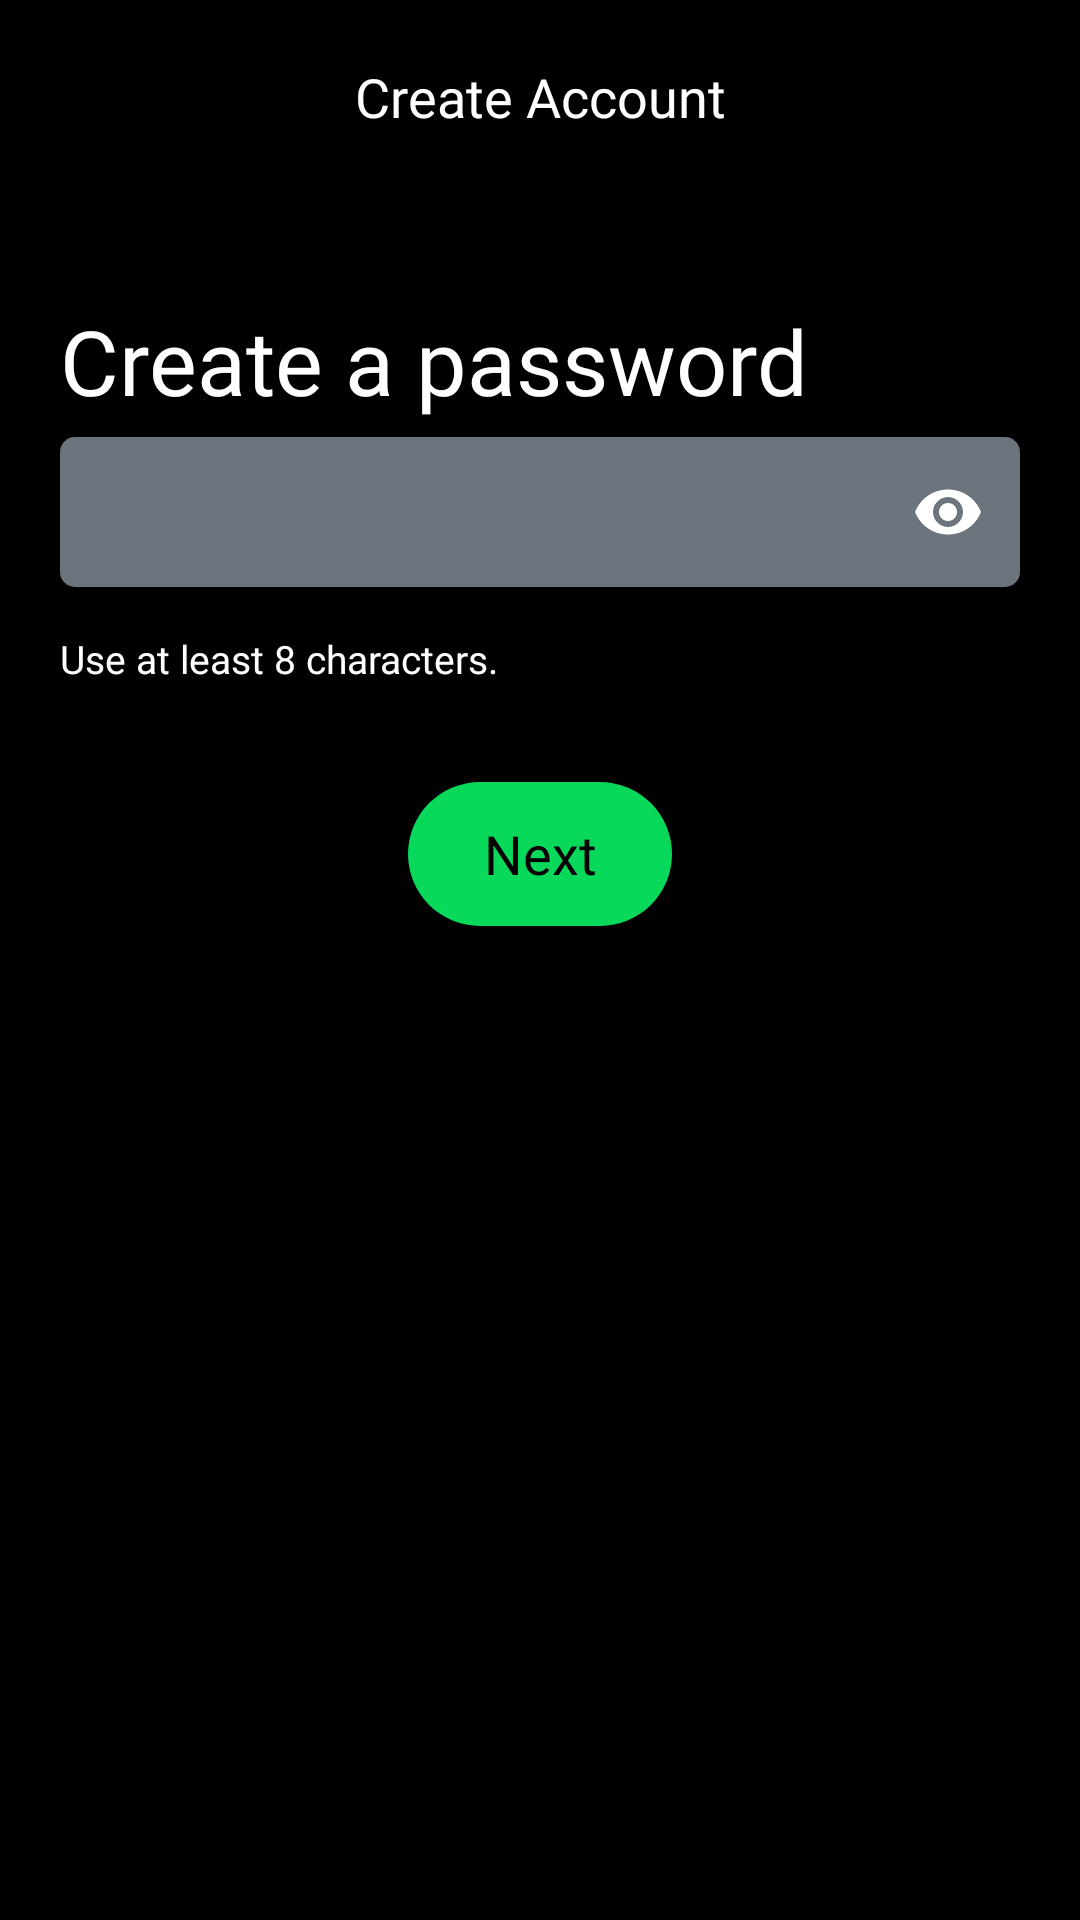

The Android layout XML behind this screen, and the referenced resources:
<!-- AndroidManifest.xml: application theme Theme.MeloSphere -->
<!-- res/layout/fragment_password.xml -->
<?xml version="1.0" encoding="utf-8"?>
<androidx.constraintlayout.widget.ConstraintLayout xmlns:tools="http://schemas.android.com/tools"
    xmlns:android="http://schemas.android.com/apk/res/android"
    android:layout_height="match_parent"
    android:layout_width="match_parent"
    xmlns:app="http://schemas.android.com/apk/res-auto"
    android:background="@color/black"
    tools:context=".PasswordFragment"
    >

    <ImageView
        android:layout_width="30dp"
        android:layout_height="30dp"
        app:layout_constraintLeft_toLeftOf="parent"
        app:layout_constraintTop_toTopOf="parent"
        android:layout_margin="20dp"
        android:src="@drawable/baseline_arrow_back_24"
        android:id="@+id/backPassword"
        />

    <TextView
        android:layout_width="wrap_content"
        android:layout_height="wrap_content"
        app:layout_constraintTop_toTopOf="parent"
        app:layout_constraintLeft_toLeftOf="parent"
        app:layout_constraintRight_toRightOf="parent"
        android:layout_marginTop="20dp"
        android:textSize="18dp"
        android:text="Create Account"
        android:textColor="@color/white"
        android:fontFamily="@font/inter_semibold"
        />


    <TextView
        android:id="@+id/headPassword"
        android:layout_width="match_parent"
        android:layout_height="wrap_content"
        android:layout_marginLeft="20dp"
        android:layout_marginTop="100dp"
        android:layout_marginRight="20dp"
        android:fontFamily="@font/inter_bold"
        android:text="Create a password"
        android:textColor="@color/white"
        android:textSize="30dp"
        app:layout_constraintHorizontal_bias="0.0"
        app:layout_constraintLeft_toLeftOf="parent"
        app:layout_constraintRight_toRightOf="parent"
        app:layout_constraintTop_toTopOf="parent" />

    <com.google.android.material.textfield.TextInputLayout
        android:id="@+id/signUpPassword"
        android:layout_width="match_parent"
        android:layout_height="wrap_content"
        app:layout_constraintTop_toBottomOf="@+id/headPassword"
        app:layout_constraintLeft_toLeftOf="parent"
        app:layout_constraintRight_toRightOf="parent"
        app:passwordToggleTint="@color/white"
        app:passwordToggleEnabled="true"
        >

        <EditText
            android:id="@+id/SignUPpasswordInput"
            android:layout_width="match_parent"
            android:layout_height="50dp"
            android:layout_marginLeft="20dp"
            android:layout_marginTop="10dp"
            android:layout_marginRight="20dp"
            android:layout_marginBottom="10dp"
            android:background="@drawable/input_edit_text"
            android:fontFamily="@font/inter_semibold"
            android:inputType="textPassword"
            android:padding="10dp"
            android:textColor="@color/white"
            android:textCursorDrawable="@null"
            android:textSize="20dp"
            app:layout_constraintTop_toBottomOf="@+id/PasswordText" />

    </com.google.android.material.textfield.TextInputLayout>

    <TextView
        android:id="@+id/passwordWarning"
        android:layout_width="wrap_content"
        android:layout_height="wrap_content"
        android:text="Use at least 8 characters."
        app:layout_constraintTop_toBottomOf="@id/signUpPassword"
        android:layout_marginLeft="20dp"
        android:layout_marginRight="0dp"
        app:layout_constraintLeft_toLeftOf="parent"
        android:gravity="left"
        android:layout_marginTop="5dp"
        android:textColor="@color/white"
        android:textSize="13dp"
        android:fontFamily="@font/inter_semibold"
        />

    <androidx.appcompat.widget.AppCompatButton
        android:layout_width="wrap_content"
        android:layout_height="wrap_content"
        android:text="Next"
        app:layout_constraintTop_toBottomOf="@id/signUpPassword"
        app:layout_constraintLeft_toLeftOf="parent"
        app:layout_constraintRight_toRightOf="parent"
        android:layout_marginTop="55dp"
        android:background="@drawable/solid_button"
        android:fontFamily="@font/inter_bold"
        android:textAllCaps="false"
        android:textSize="18dp"
        android:paddingLeft="20dp"
        android:paddingRight="20dp"
        android:id="@+id/nextToDOB"
        android:textColor="@color/black"
        />


</androidx.constraintlayout.widget.ConstraintLayout>
<!-- resources referenced by this layout -->
<resources>
  <color name="black">#FF000000</color>
  <color name="white">#FFFFFFFF</color>
  <!-- drawable input_edit_text (drawable) -->
  <?xml version="1.0" encoding="utf-8"?>
  <selector xmlns:android="http://schemas.android.com/apk/res/android">
      <item android:state_pressed = "false">
          <shape android:shape = "rectangle">
              <corners android:radius="5dp"/>
              <solid android:color = "#6c757d"/>
          </shape>
      </item>
  </selector>
  <!-- drawable solid_button (drawable) -->
  <?xml version = "1.0" encoding = "utf-8"?>
  <selector xmlns:android = "http://schemas.android.com/apk/res/android">
      <item android:state_pressed = "false">
          <shape android:shape = "rectangle">
              <corners android:radius="100dp"/>
              <solid android:color = "#09D95B"/>
          </shape>
      </item>
      <item android:state_pressed = "true">
          <shape android:shape = "rectangle">
              <corners android:radius="100dp"/>
              <solid android:color = "#00f355"/>
          </shape>
      </item>
  </selector>
  <style name="Theme.MeloSphere" parent="Base.Theme.MeloSphere">
          <item name="colorPrimary">#000</item>
          <item name="fontFamily">@font/inter_semibold</item>
      </style>
  <style name="Base.Theme.MeloSphere" parent="Theme.Material3.DayNight.NoActionBar">
          
           <item name="colorPrimary">#000</item>
          <item name="android:navigationBarColor">#000</item>
  
  
      </style>
</resources>
